Run: headless pygame with SDL's dummy video driver; simulated clock (each Clock.tick advances the game by its frame time, no real sleeping); random seed 0; keys injected as events and as key.get_pressed() state; mouse plan: one left click at the window centre at the start of phase 2, then a move to the lower-right quarter at the start of phase 3.
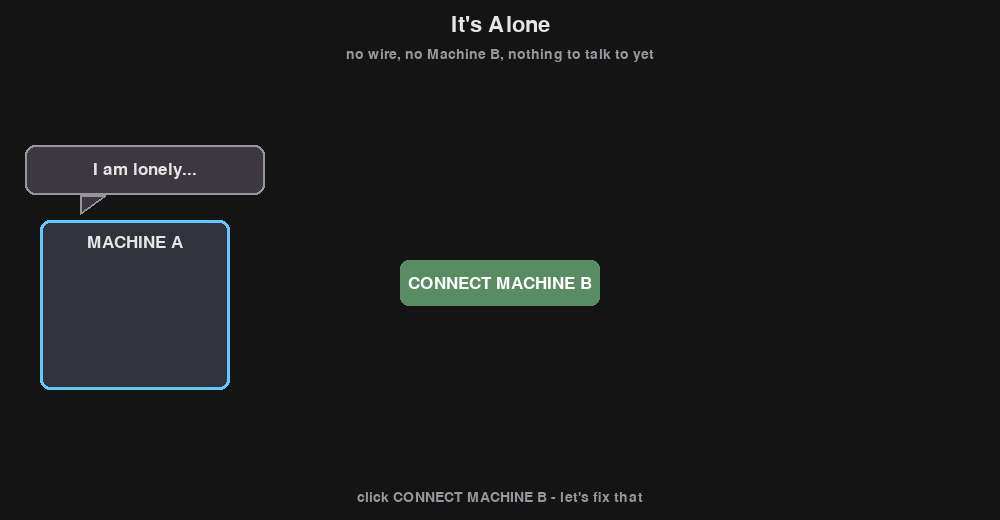
Frame 1 of 4 · flips 1–60 · no input
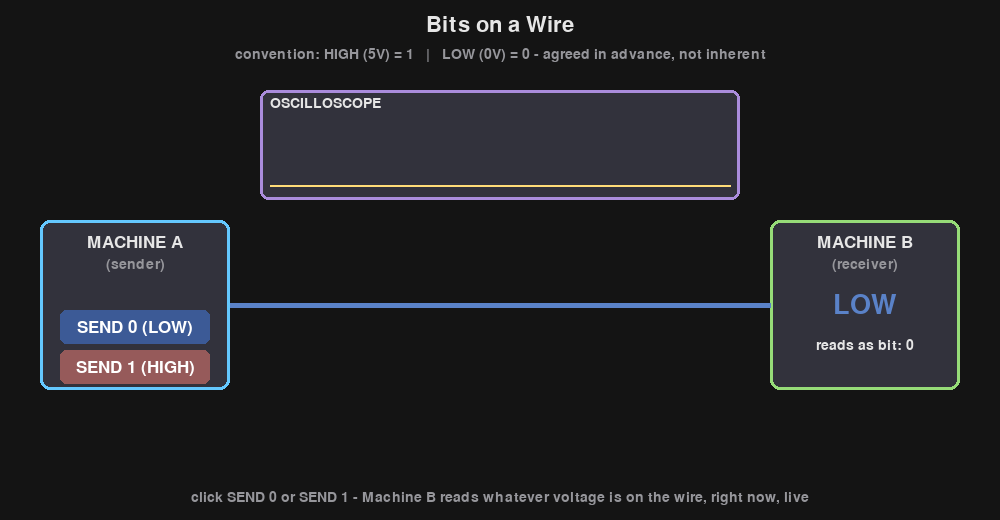
Frame 2 of 4 · flips 61–180 · clicked the window centre · tapped SPACE, RETURN · held RIGHT (→), D
Frame 3 of 4 · flips 181–300 · moved the mouse to the lower-right quarter · held DOWN (↓), S · screen unchanged from frame 2, image omitted
Frame 4 of 4 · flips 301–420 · held LEFT (←), A, UP (↑), W · screen unchanged from frame 3, image omitted

The pygame program that drew these frames:

import pygame

pygame.init()

WIDTH, HEIGHT = 1000, 520

screen = pygame.display.set_mode((WIDTH, HEIGHT))
pygame.display.set_caption("Signal Demo 1 - Bits on a Wire")
clock = pygame.time.Clock()
font = pygame.font.SysFont(None, 32)
label_font = pygame.font.SysFont(None, 26)
small_font = pygame.font.SysFont(None, 21)
button_font = pygame.font.SysFont(None, 25)
big_font = pygame.font.SysFont(None, 40)

SAMPLE_MS = 25
MAX_SAMPLES = 160

machine_a_box = pygame.Rect(40, 220, 190, 170)
machine_b_box = pygame.Rect(770, 220, 190, 170)
scope_box = pygame.Rect(260, 90, 480, 110)

wire_y = machine_a_box.centery

send0_button = pygame.Rect(machine_a_box.x + 20, machine_a_box.bottom - 80, 150, 34)
send1_button = pygame.Rect(machine_a_box.x + 20, machine_a_box.bottom - 40, 150, 34)

lonely_bubble = pygame.Rect(machine_a_box.x - 15, machine_a_box.y - 75, 240, 50)
lonely_tail = [(machine_a_box.x + 40, lonely_bubble.bottom), (machine_a_box.x + 65, lonely_bubble.bottom), (machine_a_box.x + 40, lonely_bubble.bottom + 18)]
connect_button = pygame.Rect(WIDTH // 2 - 100, 260, 200, 46)

BG_COLOR = (20, 20, 20)
TEXT_COLOR = (230, 230, 230)
DIM_TEXT_COLOR = (150, 150, 155)
BOX_COLOR = (50, 50, 60)
MACHINE_A_BORDER = (100, 200, 255)
MACHINE_B_BORDER = (150, 220, 120)
SCOPE_BORDER = (170, 140, 220)
HIGH_COLOR = (255, 90, 70)
LOW_COLOR = (90, 130, 200)
TRACE_COLOR = (255, 220, 120)
BUTTON0_COLOR = (60, 90, 150)
BUTTON1_COLOR = (150, 90, 90)
BUTTON_TEXT_COLOR = (255, 255, 255)
BUBBLE_COLOR = (60, 55, 65)
BUBBLE_BORDER = (150, 150, 155)
CONNECT_BUTTON_COLOR = (90, 140, 100)

mode = "lonely"  # "lonely" -> "connected"
current_level = 0  # 0 = LOW, 1 = HIGH - idle wire starts LOW
history = [0] * MAX_SAMPLES
last_sample_tick = 0


def draw_text_centered(surface, text, fnt, color, center):
    rendered = fnt.render(text, True, color)
    surface.blit(rendered, rendered.get_rect(center=center))


def draw_text_left(surface, text, fnt, color, pos):
    rendered = fnt.render(text, True, color)
    surface.blit(rendered, pos)


running = True
while running:
    now = pygame.time.get_ticks()

    for event in pygame.event.get():
        if event.type == pygame.QUIT:
            running = False
        elif event.type == pygame.MOUSEBUTTONDOWN:
            if mode == "lonely":
                if connect_button.collidepoint(event.pos):
                    mode = "connected"
            else:
                if send0_button.collidepoint(event.pos):
                    current_level = 0
                elif send1_button.collidepoint(event.pos):
                    current_level = 1

    if mode == "connected" and now - last_sample_tick >= SAMPLE_MS:
        history.append(current_level)
        if len(history) > MAX_SAMPLES:
            history.pop(0)
        last_sample_tick = now

    screen.fill(BG_COLOR)

    # machine A - always present
    pygame.draw.rect(screen, BOX_COLOR, machine_a_box, border_radius=10)
    pygame.draw.rect(screen, MACHINE_A_BORDER, machine_a_box, width=3, border_radius=10)
    draw_text_centered(screen, "MACHINE A", label_font, TEXT_COLOR, (machine_a_box.centerx, machine_a_box.y + 22))
    draw_text_centered(screen, "(sender)" if mode == "connected" else "", small_font, DIM_TEXT_COLOR, (machine_a_box.centerx, machine_a_box.y + 44))

    if mode == "lonely":
        draw_text_centered(screen, "It's Alone", font, TEXT_COLOR, (WIDTH // 2, 25))
        draw_text_centered(screen, "no wire, no Machine B, nothing to talk to yet",
                            small_font, DIM_TEXT_COLOR, (WIDTH // 2, 55))

        pygame.draw.rect(screen, BUBBLE_COLOR, lonely_bubble, border_radius=10)
        pygame.draw.rect(screen, BUBBLE_BORDER, lonely_bubble, width=2, border_radius=10)
        pygame.draw.polygon(screen, BUBBLE_COLOR, lonely_tail)
        pygame.draw.polygon(screen, BUBBLE_BORDER, lonely_tail, width=2)
        draw_text_centered(screen, "I am lonely...", label_font, TEXT_COLOR, lonely_bubble.center)

        pygame.draw.rect(screen, CONNECT_BUTTON_COLOR, connect_button, border_radius=8)
        draw_text_centered(screen, "CONNECT MACHINE B", button_font, BUTTON_TEXT_COLOR, connect_button.center)

        status = "click CONNECT MACHINE B - let's fix that"
        status_text = small_font.render(status, True, DIM_TEXT_COLOR)
        screen.blit(status_text, (WIDTH // 2 - status_text.get_width() // 2, HEIGHT - 30))

        pygame.display.flip()
        clock.tick(60)
        continue

    draw_text_centered(screen, "Bits on a Wire", font, TEXT_COLOR, (WIDTH // 2, 25))
    draw_text_centered(screen, "convention: HIGH (5V) = 1   |   LOW (0V) = 0 - agreed in advance, not inherent",
                        small_font, DIM_TEXT_COLOR, (WIDTH // 2, 55))

    pygame.draw.rect(screen, BUTTON0_COLOR, send0_button, border_radius=6)
    draw_text_centered(screen, "SEND 0 (LOW)", button_font, BUTTON_TEXT_COLOR, send0_button.center)
    pygame.draw.rect(screen, BUTTON1_COLOR, send1_button, border_radius=6)
    draw_text_centered(screen, "SEND 1 (HIGH)", button_font, BUTTON_TEXT_COLOR, send1_button.center)

    # machine B
    pygame.draw.rect(screen, BOX_COLOR, machine_b_box, border_radius=10)
    pygame.draw.rect(screen, MACHINE_B_BORDER, machine_b_box, width=3, border_radius=10)
    draw_text_centered(screen, "MACHINE B", label_font, TEXT_COLOR, (machine_b_box.centerx, machine_b_box.y + 22))
    draw_text_centered(screen, "(receiver)", small_font, DIM_TEXT_COLOR, (machine_b_box.centerx, machine_b_box.y + 44))
    level_color = HIGH_COLOR if current_level else LOW_COLOR
    draw_text_centered(screen, "HIGH" if current_level else "LOW", big_font, level_color, (machine_b_box.centerx, machine_b_box.y + 85))
    draw_text_centered(screen, f"reads as bit: {current_level}", small_font, TEXT_COLOR, (machine_b_box.centerx, machine_b_box.y + 125))

    # wire between them, colored by current level
    wire_color = HIGH_COLOR if current_level else LOW_COLOR
    pygame.draw.line(screen, wire_color, (machine_a_box.right, wire_y), (machine_b_box.x, wire_y), 5)

    # oscilloscope trace - the actual point of this demo: voltage over time
    pygame.draw.rect(screen, BOX_COLOR, scope_box, border_radius=8)
    pygame.draw.rect(screen, SCOPE_BORDER, scope_box, width=3, border_radius=8)
    draw_text_left(screen, "OSCILLOSCOPE", small_font, TEXT_COLOR, (scope_box.x + 10, scope_box.y + 6))

    high_y = scope_box.y + 30
    low_y = scope_box.bottom - 15
    trace_left = scope_box.x + 10
    trace_right = scope_box.right - 10
    step = (trace_right - trace_left) / (MAX_SAMPLES - 1)

    points = []
    for i, level in enumerate(history):
        x = trace_left + i * step
        y = high_y if level else low_y
        points.append((x, y))

    for i in range(len(points) - 1):
        x1, y1 = points[i]
        x2, y2 = points[i + 1]
        pygame.draw.line(screen, TRACE_COLOR, (x1, y1), (x2, y1), 2)
        if y1 != y2:
            pygame.draw.line(screen, TRACE_COLOR, (x2, y1), (x2, y2), 2)

    status = "click SEND 0 or SEND 1 - Machine B reads whatever voltage is on the wire, right now, live"
    status_text = small_font.render(status, True, DIM_TEXT_COLOR)
    screen.blit(status_text, (WIDTH // 2 - status_text.get_width() // 2, HEIGHT - 30))

    pygame.display.flip()
    clock.tick(60)

pygame.quit()
